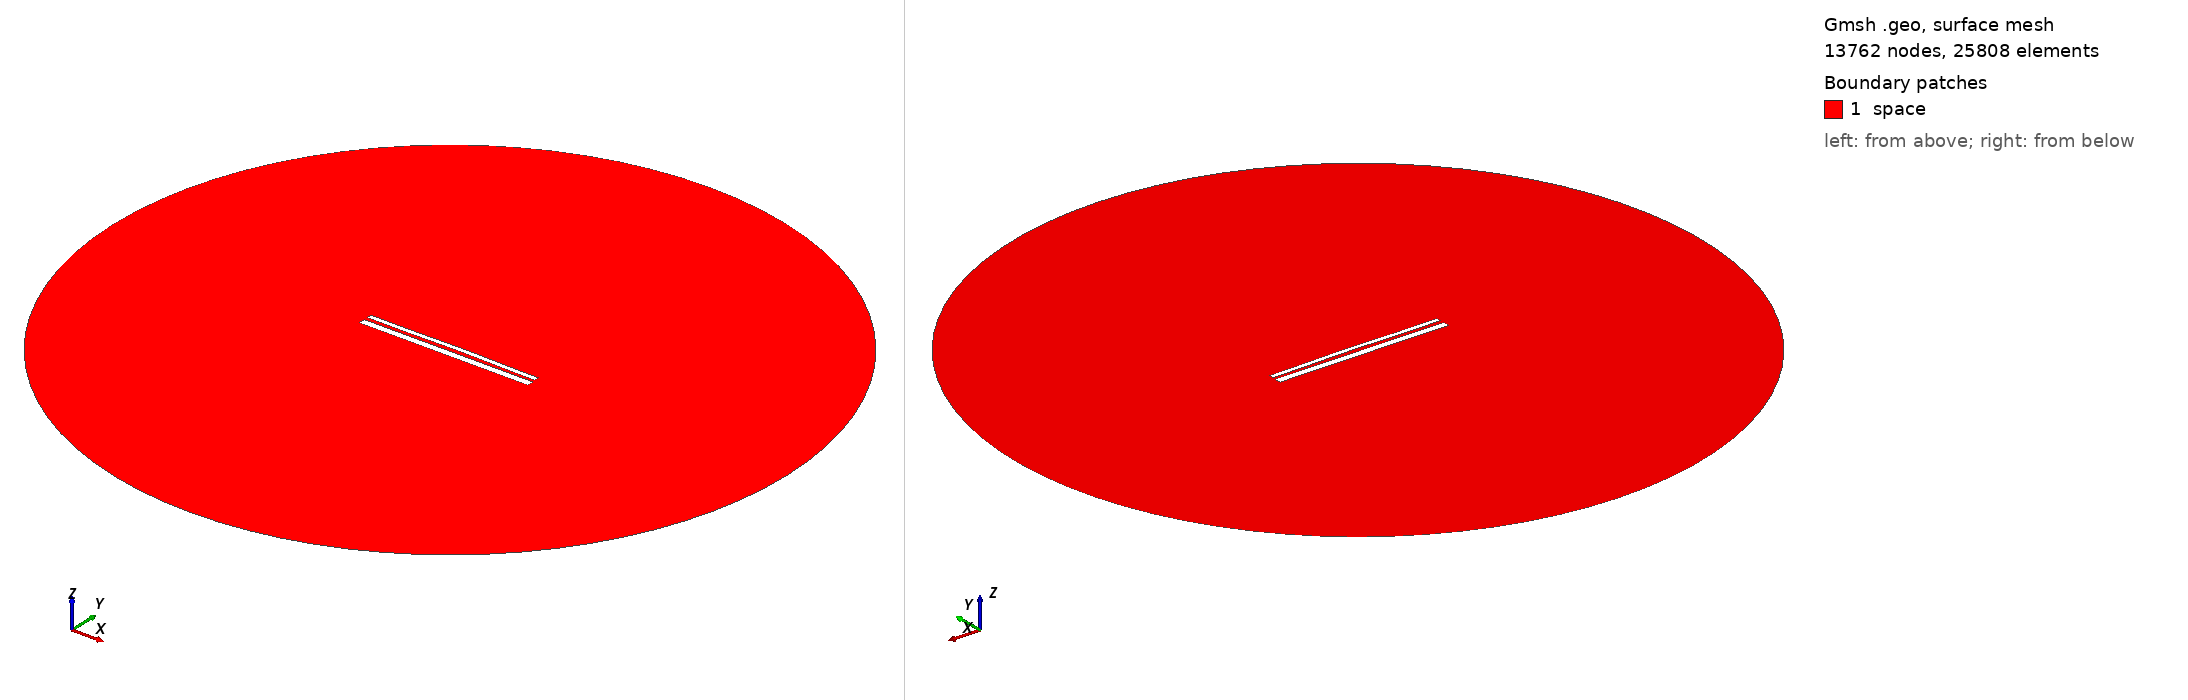

Gmsh geometry script, surface-meshed: 13762 nodes, 25808 surface elements. Boundary patches (legend numbers): 1 space. Left view from above one corner, right view from below the opposite corner. Legend entries are the model's physical surfaces. The drawing asked Gmsh for element sizes between 1% and 20% of the model's largest extent; the script's own settings can give other sizes.

=== 13232.geo (drawn) ===
//---------------------------------------
// Geometry kernel
//---------------------------------------

SetFactory("OpenCASCADE");



//---------------------------------------
// Parameters of the geometry
//---------------------------------------

// Overetch of the upper plate
overetch = 0.5;

// Distance between the plates
distance = 1.75;

// Discretization over the x axis (for the deformation)
nx = 50; 

// Length of the plate
L = 100 - overetch; 

// Number of modes
n = 4; 

// 1st mode coefficient
coeff(1) = -0.15;
beta(1) = 0.596864 * 3.1415926535 / L;

// 2nd mode coefficient
coeff(2) = 0.15;
beta(2) = 1.49418 * 3.1415926535 / L;

// 3rd mode coefficient
coeff(3) = -0.075;
beta(3) = 2.50025 * 3.1415926535 / L;

// 4th mode coefficient
coeff(4) = -0.075;
beta(4) = 3.49999 * 3.1415926535 / L;



//---------------------------------------
// Upper plate (deformed rectangle)
//---------------------------------------

// Coordiantes of the upper plate
xmin = -50;
xmax = 50 - overetch;

// Height of the upper plate
yheight = 4 - 2 * overetch;

// Indexes of the points
UpperID[] = {};
LowerID[] = {};
LeftID[] = {};
RightID[] = {};

// Point index
p = 1;

// Horizontal edges
For i In {1:nx}
    x = xmin + (i-1)*(xmax - xmin)/(nx-1);

    y_bottom = distance / 2 + overetch;
    For j In {1:n}
        C = (Cosh(beta(j)*L) + Cos(beta(j)*L)) / (Sinh(beta(j)*L) + Sin(beta(j)*L));
        y_bottom  = y_bottom + coeff(j) * (Cosh(beta(j)*(x+50)) - Cos(beta(j)*(x+50)) - C * (Sinh(beta(j)*(x+50)) - Sin(beta(j)*(x+50))));
    EndFor

    y_top = y_bottom + yheight;

    Point(p) = {x, y_top, 0, 1.0};
    UpperID[i] = p;
    p = p + 1;

    Point(p) = {x, y_bottom, 0, 1.0};
    LowerID[i] = p;
    p = p + 1;
EndFor

// Create point lists
UpperPts[] = {}; LowerPts[] = {};
For i In {1:nx}
  UpperPts[] += {UpperID[i]};
  LowerPts[] += {LowerID[i]};
EndFor

// Build splines
Spline(1) = {UpperPts[]};
Spline(2) = {LowerPts[]};
Line(3) = {LowerPts[nx-1], UpperPts[nx-1]};
Line(4) = {LowerPts[0], UpperPts[0]};

// Build the plane surface
Curve Loop(1) = {2, 3, -1, -4};
Plane Surface(1) = {1};



//---------------------------------------
// Lower plate (rectangle)
//---------------------------------------

// Vertices
Point(1001) = {-50, -1, 0, 1.0};
Point(1002) = { 50, -1, 0, 1.0};
Point(1003) = { 50,  -5, 0, 1.0};
Point(1004) = {-50,  -5, 0, 1.0};

// Edges
Line(5) = {1001, 1002};
Line(6) = {1002, 1003};
Line(7) = {1003, 1004};
Line(8) = {1004, 1001};

// Plane surface
Line Loop(2) = {5, 6, 7, 8};
Plane Surface(2) = {2}; 



//---------------------------------------
// Outer (fictious) boundary
//---------------------------------------

// Points
Point(1005) = {0, 0, 0};       // Center
Point(1006) = {200, 0, 0};     // Start point
Point(1007) = {0, 200, 0};     // 90 degrees
Point(1008) = {-200, 0, 0};    // 180 degrees
Point(1009) = {0, -200, 0};    // 270 degrees

// Circle arcs (each needs start, center, end)
Circle(9) = {1006, 1005, 1007};
Circle(10) = {1007, 1005, 1008};
Circle(11) = {1008, 1005, 1009};
Circle(12) = {1009, 1005, 1006};

// Plane surface for the entire domain
Curve Loop(3) = {9, 10, 11, 12};
Surface(3) = {3};

// Subtract the plates from the whole domain to obtain the actual domain where we want to solve the equations
BooleanDifference{ Surface{3}; Delete; }{ Surface{1}; Surface{2}; Delete; }




//---------------------------------------
// Transfinite Lines/Curves
//---------------------------------------

// Set the number of points on the boundaries
r = 7;

// Plates
Transfinite Curve {1, 2} = 50*r Using Progression 1;
Transfinite Curve {3, 4} = 2*r Using Progression 1;
Transfinite Line {5, 7} = 50*r Using Progression 1;
Transfinite Line {6, 8} = 2*r Using Progression 1;

// Outer boundary
Transfinite Line {9, 10, 11, 12} = 20 Using Progression 1;



//---------------------------------------
// Physical groups
//---------------------------------------                

// Physical curves (boundaries)
Physical Line("force_segment", 10) = {2};
Physical Line("upper_plate", 11) = {1, 3, 4};
Physical Line("lower_plate", 12) = {5, 6, 7, 8};
Physical Line("boundary", 20) = {9, 10, 11, 12};

// Physical Surfaces
Physical Surface("space", 30) = {3};



//---------------------------------------
// 6. Generate the Mesh
//---------------------------------------

// 2D mesh generation
Mesh 2;
